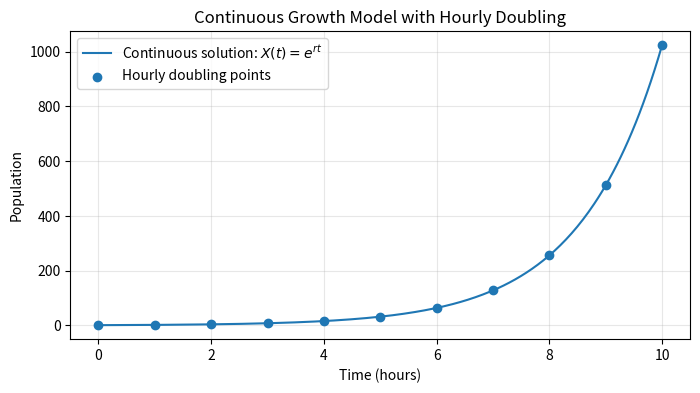
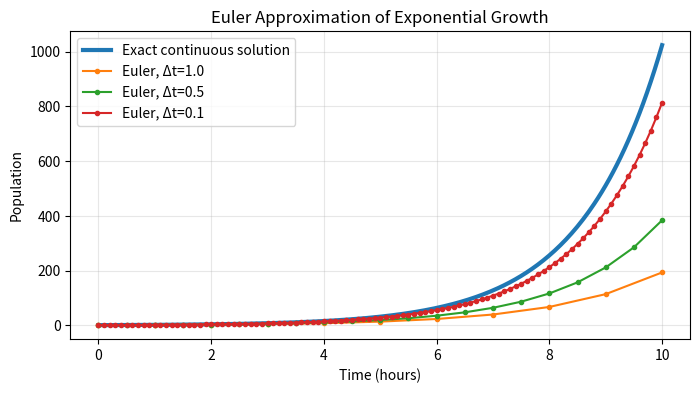
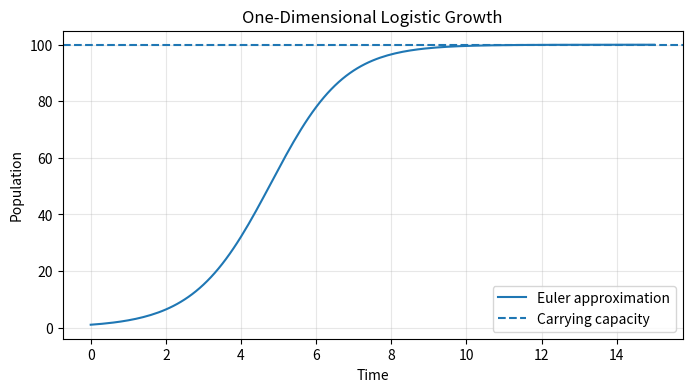
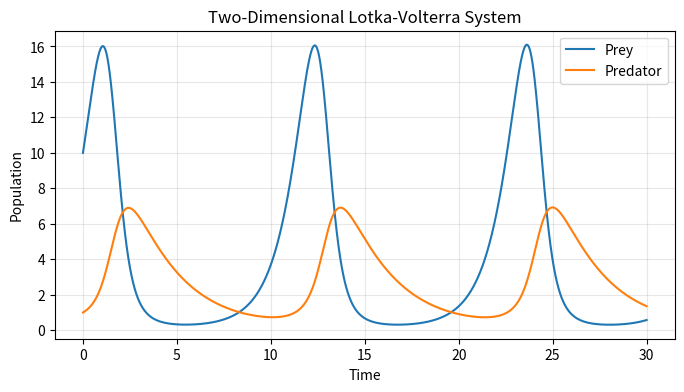
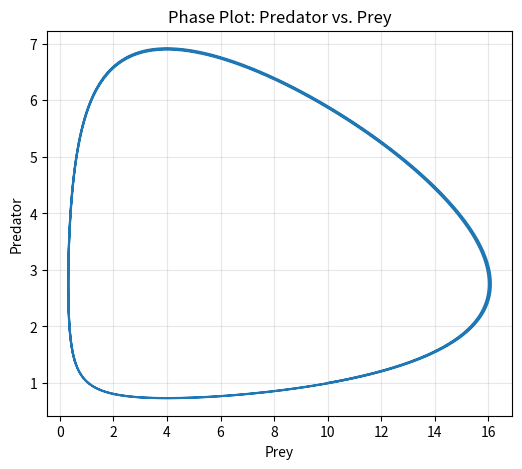

Write Python code to recreate these figures, in order.
import numpy as np
import matplotlib.pyplot as plt

X0 = 1
r = np.log(2)

t_cont = np.linspace(0, 10, 300)
X_exact = X0 * np.exp(r * t_cont)

t_hourly = np.arange(0, 10 + 1, 1)
X_hourly = X0 * 2 ** t_hourly

plt.figure(figsize=(8, 4))
plt.plot(t_cont, X_exact, label="Continuous solution: $X(t)=e^{rt}$")
plt.scatter(t_hourly, X_hourly, label="Hourly doubling points", zorder=3)
plt.title("Continuous Growth Model with Hourly Doubling")
plt.xlabel("Time (hours)")
plt.ylabel("Population")
plt.legend()
plt.grid(True, alpha=0.3)
plt.show()

def euler_1d(f, X0, t_grid):
    """Euler's method for a one-dimensional differential equation dX/dt = f(X, t)."""
    X = np.zeros(len(t_grid))
    X[0] = X0
    delta_t = t_grid[1] - t_grid[0]

    for n in range(1, len(t_grid)):
        X_prev = X[n - 1]
        t_prev = t_grid[n - 1]
        X[n] = X_prev + delta_t * f(X_prev, t_prev)

    return X


def exponential_rhs(X, t):
    return r * X


plt.figure(figsize=(8, 4))
plt.plot(t_cont, X_exact, label="Exact continuous solution", linewidth=3)

for delta_t in [1.0, 0.5, 0.1]:
    t_grid = np.arange(0, 10 + delta_t, delta_t)
    X_euler = euler_1d(exponential_rhs, X0, t_grid)
    plt.plot(t_grid, X_euler, marker="o", markersize=3, label=f"Euler, Δt={delta_t}")

plt.title("Euler Approximation of Exponential Growth")
plt.xlabel("Time (hours)")
plt.ylabel("Population")
plt.legend()
plt.grid(True, alpha=0.3)
plt.show()

r = 1.0
N = 100
X0 = 1
delta_t = 0.1
t_grid = np.arange(0, 15 + delta_t, delta_t)

def logistic_rhs(X, t):
    return r * X * (1 - X / N)

X_logistic = euler_1d(logistic_rhs, X0, t_grid)

plt.figure(figsize=(8, 4))
plt.plot(t_grid, X_logistic, label="Euler approximation")
plt.axhline(N, linestyle="--", label="Carrying capacity")
plt.title("One-Dimensional Logistic Growth")
plt.xlabel("Time")
plt.ylabel("Population")
plt.legend()
plt.grid(True, alpha=0.3)
plt.show()

par = np.array([1.1, 0.4, 0.4, 0.1])  # alpha, beta, gamma, delta

delta_t = 0.001
t_grid = np.arange(0, 30 + delta_t, delta_t)

X = np.zeros((len(t_grid), 2))
X[0, :] = np.array([10.0, 1.0])  # initial condition: prey, predator

def lotka_volterra_rhs(X, params):
    prey, predator = X
    alpha, beta, gamma, delta = params
    d_prey = alpha * prey - beta * prey * predator
    d_predator = -gamma * predator + delta * prey * predator
    return np.array([d_prey, d_predator])

for n in range(1, len(t_grid)):
    X_prev = X[n - 1]
    X[n] = X_prev + delta_t * lotka_volterra_rhs(X_prev, par)

plt.figure(figsize=(8, 4))
plt.plot(t_grid, X, label=["Prey", "Predator"])
plt.title("Two-Dimensional Lotka-Volterra System")
plt.xlabel("Time")
plt.ylabel("Population")
plt.legend()
plt.grid(True, alpha=0.3)
plt.show()

# Exercise 2 workspace: phase plot for predator-prey dynamics
plt.figure(figsize=(6, 5))
plt.plot(X[:, 0], X[:, 1])
plt.xlabel("Prey")
plt.ylabel("Predator")
plt.title("Phase Plot: Predator vs. Prey")
plt.grid(True, alpha=0.3)
plt.show()
